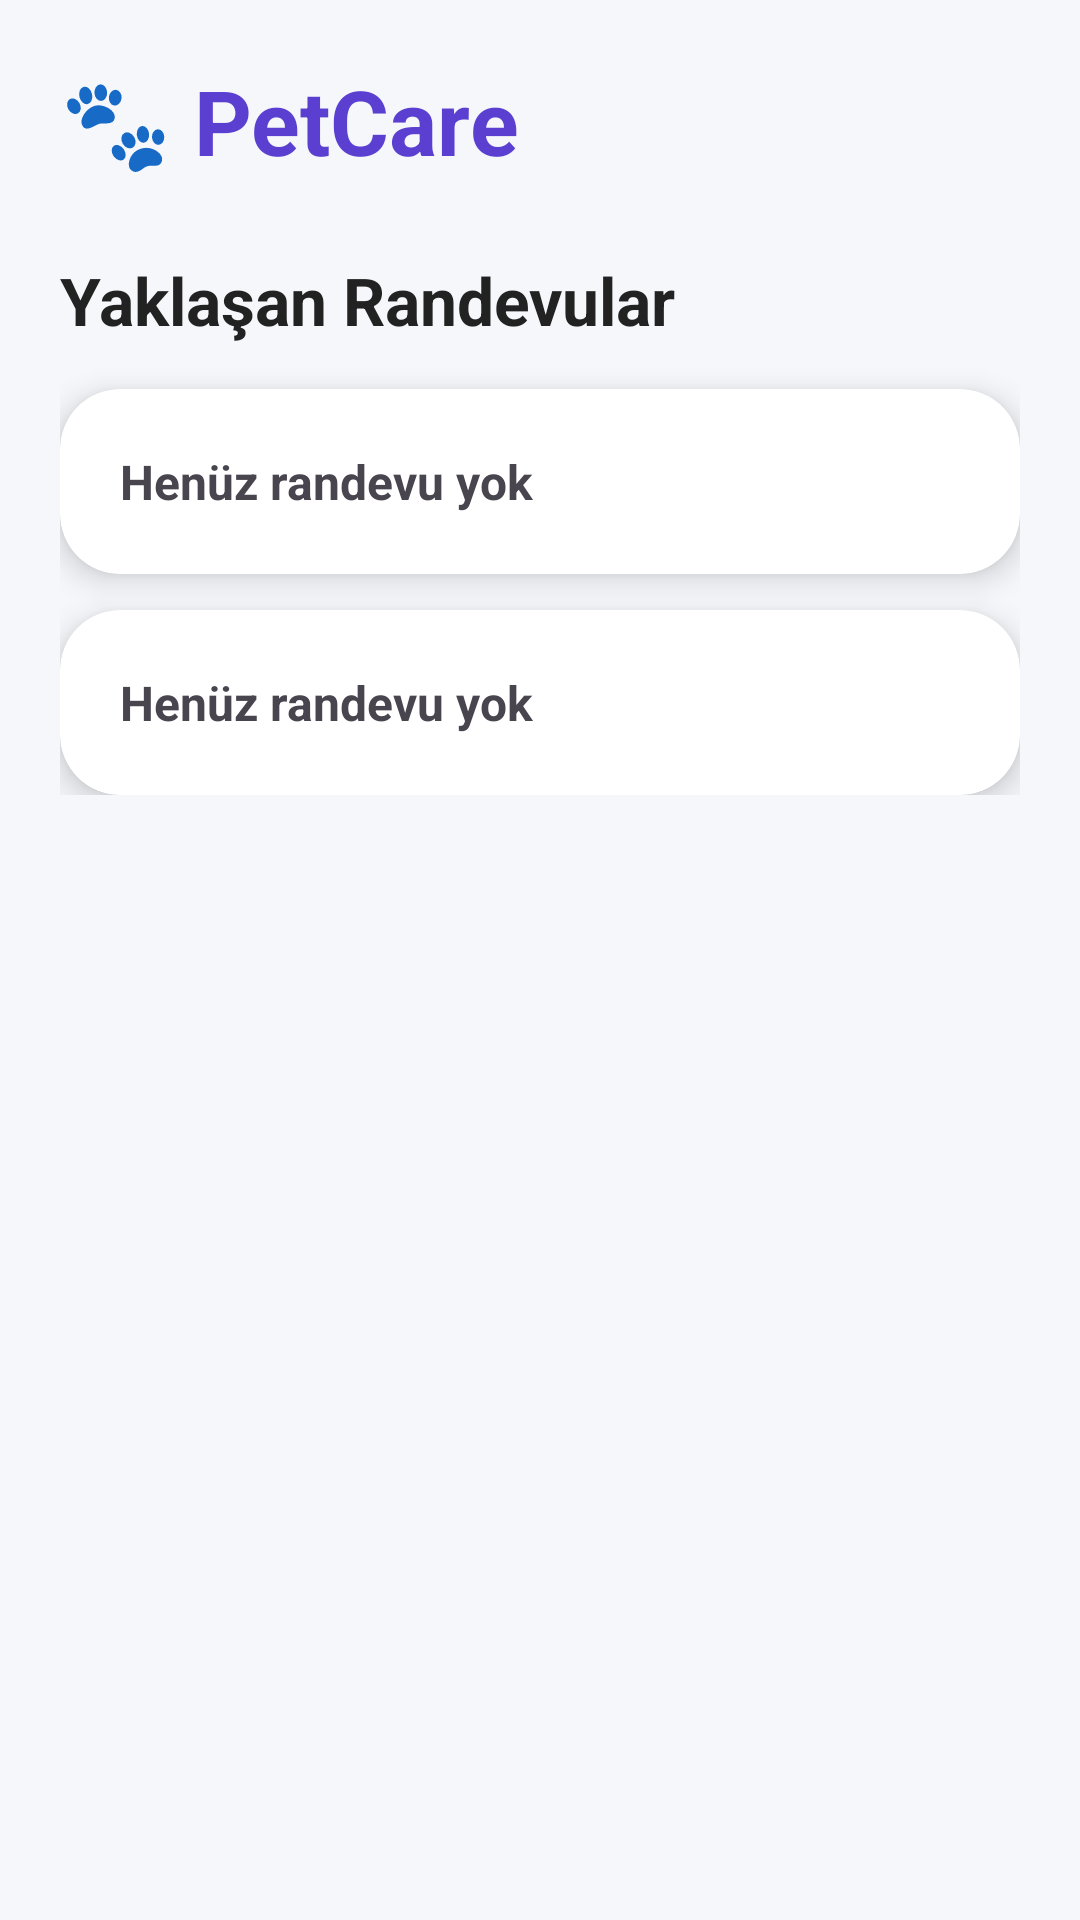

Here is an Android app screen rendered from its layout file. Give the layout XML and the strings, colors and styles it references.
<!-- AndroidManifest.xml: application theme Theme.EPati -->
<!-- res/layout/fragment_home.xml -->
<?xml version="1.0" encoding="utf-8"?>
<ScrollView
    xmlns:android="http://schemas.android.com/apk/res/android"
    xmlns:app="http://schemas.android.com/apk/res-auto"
    android:layout_width="match_parent"
    android:layout_height="match_parent"
    android:background="#F5F7FB">

    <LinearLayout
        android:layout_width="match_parent"
        android:layout_height="wrap_content"
        android:orientation="vertical"
        android:padding="20dp">

        <TextView
            android:layout_width="wrap_content"
            android:layout_height="wrap_content"
            android:text="🐾 PetCare"
            android:textSize="30sp"
            android:textStyle="bold"
            android:textColor="#5B3FD0"/>

        <TextView
            android:layout_width="wrap_content"
            android:layout_height="wrap_content"
            android:text="Yaklaşan Randevular"
            android:textSize="22sp"
            android:textStyle="bold"
            android:layout_marginTop="25dp"
            android:textColor="#222"/>

        

        <androidx.cardview.widget.CardView
            android:layout_width="match_parent"
            android:layout_height="wrap_content"
            android:layout_marginTop="15dp"
            app:cardCornerRadius="20dp"
            app:cardElevation="6dp">

            <LinearLayout
                android:layout_width="match_parent"
                android:layout_height="wrap_content"
                android:orientation="vertical"
                android:padding="20dp">

                <TextView
                    android:id="@+id/appointment1Text"
                    android:layout_width="wrap_content"
                    android:layout_height="wrap_content"
                    android:text="Henüz randevu yok"
                    android:textSize="16sp"
                    android:textStyle="bold"/>

            </LinearLayout>

        </androidx.cardview.widget.CardView>

        

        <androidx.cardview.widget.CardView
            android:layout_width="match_parent"
            android:layout_height="wrap_content"
            android:layout_marginTop="12dp"
            app:cardCornerRadius="20dp"
            app:cardElevation="6dp">

            <LinearLayout
                android:layout_width="match_parent"
                android:layout_height="wrap_content"
                android:orientation="vertical"
                android:padding="20dp">

                <TextView
                    android:id="@+id/appointment2Text"
                    android:layout_width="wrap_content"
                    android:layout_height="wrap_content"
                    android:text="Henüz randevu yok"
                    android:textSize="16sp"
                    android:textStyle="bold"/>

            </LinearLayout>

        </androidx.cardview.widget.CardView>

    </LinearLayout>

</ScrollView>
<!-- resources referenced by this layout -->
<resources>
  <style name="Theme.EPati" parent="Base.Theme.EPati" />
  <style name="Base.Theme.EPati" parent="Theme.Material3.DayNight.NoActionBar">
          
          
      </style>
</resources>
